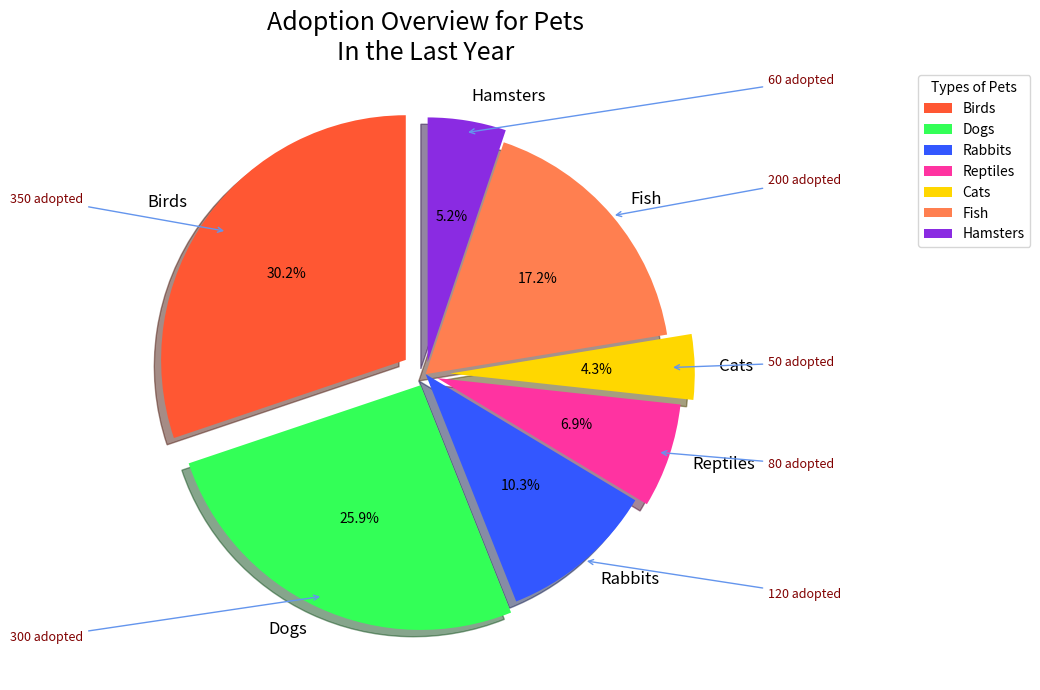

The script that saved this image:
import matplotlib.pyplot as plt
import numpy as np

# Updated list of pets to include more categories
pets = ['Birds', 'Dogs', 'Rabbits', 'Reptiles', 'Cats', 'Fish', 'Hamsters']
# Updated adoption rates including new categories
adoption_rates = [350, 300, 120, 80, 50, 200, 60]
# Corresponding updated colors set
colors = ['#FF5733', '#33FF57', '#3357FF', '#FF33A1', '#FFD700', '#FF7F50', '#8A2BE2']

fig, ax = plt.subplots(figsize=(10, 7), subplot_kw=dict(aspect="equal"))

wedges, texts, autotexts = ax.pie(
    adoption_rates,
    labels=pets,
    colors=colors,
    autopct='%1.1f%%',
    startangle=90,
    explode=(0.1, 0.05, 0, 0.05, 0.1, 0, 0.05),  # Updated explode to match new data
    shadow=True
)

plt.title('Adoption Overview for Pets\nIn the Last Year', fontsize=18, fontweight='normal', style='italic')

for autotext in autotexts:
    autotext.set_color('black')
    autotext.set_weight('normal')

for text in texts:
    text.set_fontsize(12)

for i, wedge in enumerate(wedges):
    angle = (wedge.theta2 - wedge.theta1) / 2. + wedge.theta1
    x = np.cos(np.deg2rad(angle))
    y = np.sin(np.deg2rad(angle))
    horizontalalignment = {-1: "right", 1: "left"}[int(np.sign(x))]
    ax.annotate(f'{adoption_rates[i]} adopted',
                xy=(x, y), xytext=(1.4*np.sign(x), 1.2*y),
                horizontalalignment=horizontalalignment, fontsize=9, color='maroon',
                arrowprops=dict(arrowstyle="->", color='cornflowerblue'))

ax.legend(wedges, pets, title="Types of Pets", loc="upper right", bbox_to_anchor=(1, 0, 0.5, 1))

plt.grid(which='both', linestyle='--', linewidth=0.5)

plt.tight_layout()
plt.show()
